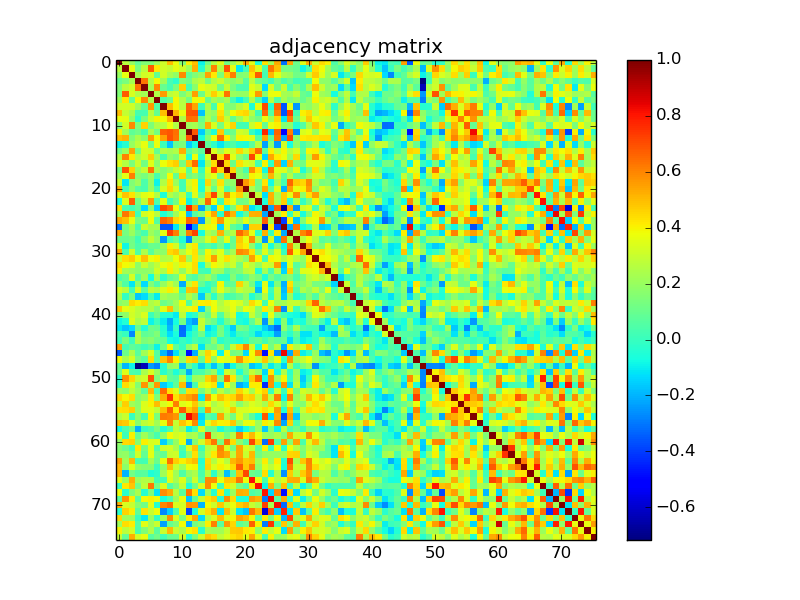

The data file committed next to this chart (first rows):
1.000000000000000000e+00, 2.738380000000000258e-01, 1.979140000000000066e-01, 9.391399999999999748e-02, 1.484050000000000091e-01, 1.489640000000000131e-01, 2.129769999999999996e-01, 3.107070000000000110e-01, 5.019360000000000488e-01, 3.751970000000000027e-01, 1.562850000000000072e-01, 4.063359999999999750e-01, 4.946180000000000021e-01, -8.785199999999999954e-02, 1.193120000000000014e-01, 2.582099999999999951e-01, 3.436919999999999975e-01, 1.225360000000000060e-01, 2.092459999999999876e-01, 3.032150000000000123e-01, 5.337600000000000122e-01, 3.504180000000000073e-01, -5.101499999999999785e-02, 4.342820000000000014e-01
2.738380000000000258e-01, 1.000000000000000000e+00, 3.693199999999999816e-01, 1.383510000000000018e-01, 2.727809999999999957e-01, 6.845149999999999846e-01, 4.201239999999999974e-01, 3.217599999999999905e-01, 2.947719999999999785e-01, 3.599930000000000074e-01, 3.183019999999999738e-01, 2.183670000000000055e-01, 5.174480000000000190e-01, -3.513700000000000156e-02, 2.020689999999999986e-01, 6.097409999999999775e-01, 2.582820000000000116e-01, 6.974920000000000009e-01, 3.562839999999999896e-01, -1.088889999999999997e-01, 2.162299999999999986e-02, 4.861809999999999743e-01, 3.411750000000000060e-01, 3.890099999999999808e-02
1.979140000000000066e-01, 3.693199999999999816e-01, 1.000000000000000000e+00, 2.339660000000000073e-01, 3.169230000000000103e-01, 3.306700000000000195e-01, 9.008399999999999741e-02, 3.224380000000000024e-01, 2.323850000000000082e-01, 1.861430000000000029e-01, 5.957270000000000065e-01, 8.608899999999999886e-02, 1.532959999999999878e-01, 1.996229999999999949e-01, 5.467199999999999838e-01, 4.231269999999999754e-01, 1.431830000000000047e-01, 4.594920000000000115e-01, 6.163239999999999830e-01, 1.491689999999999960e-01, 1.701640000000000097e-01, 4.318859999999999921e-01, 6.730669999999999709e-01, 2.661499999999999977e-02
9.391399999999999748e-02, 1.383510000000000018e-01, 2.339660000000000073e-01, 1.000000000000000000e+00, 6.317059999999999897e-01, 2.507570000000000077e-01, 3.936080000000000134e-01, 2.125219999999999887e-01, 3.033699999999999938e-02, -2.146400000000000044e-02, 1.491989999999999983e-01, 1.205920000000000047e-01, 2.395750000000000102e-01, 2.814369999999999927e-01, 1.250570000000000015e-01, 2.554330000000000211e-01, 3.029000000000000026e-01, 2.068579999999999863e-01, 1.702510000000000134e-01, 2.135009999999999963e-01, 6.627700000000000258e-02, 2.702370000000000050e-01, 1.150749999999999967e-01, 8.092799999999999994e-02
1.484050000000000091e-01, 2.727809999999999957e-01, 3.169230000000000103e-01, 6.317059999999999897e-01, 1.000000000000000000e+00, 2.235270000000000035e-01, 5.968900000000000317e-01, 9.865500000000000658e-02, 2.962300000000000003e-02, 1.370290000000000119e-01, 4.632399999999999851e-01, 2.819199999999999831e-02, 1.702359999999999984e-01, 3.655869999999999953e-01, 3.232909999999999950e-01, 3.106260000000000132e-01, 1.261609999999999954e-01, 2.932679999999999731e-01, 1.398000000000000076e-01, 4.419900000000000218e-02, 3.914200000000000318e-02, 3.542859999999999898e-01, 2.920349999999999890e-01, -1.292520000000000058e-01
1.489640000000000131e-01, 6.845149999999999846e-01, 3.306700000000000195e-01, 2.507570000000000077e-01, 2.235270000000000035e-01, 1.000000000000000000e+00, 2.512179999999999969e-01, 5.617440000000000211e-01, 2.707729999999999859e-01, 3.055990000000000095e-01, 1.428399999999999948e-01, 2.362670000000000048e-01, 5.551840000000000108e-01, 1.124969999999999998e-01, 3.191939999999999777e-01, 4.685960000000000125e-01, 3.551949999999999830e-01, 6.323440000000000172e-01, 2.019420000000000104e-01, 1.918870000000000020e-01, 1.952500000000000069e-01, 3.769819999999999838e-01, 5.577609999999999513e-01, 1.656199999999999894e-01
2.129769999999999996e-01, 4.201239999999999974e-01, 9.008399999999999741e-02, 3.936080000000000134e-01, 5.968900000000000317e-01, 2.512179999999999969e-01, 1.000000000000000000e+00, 5.019599999999999757e-02, 9.707899999999999863e-02, 3.917869999999999964e-01, 2.497600000000000098e-01, 1.261450000000000071e-01, 3.857729999999999770e-01, 3.695149999999999824e-01, 9.450400000000000467e-02, 2.275020000000000098e-01, 1.751169999999999949e-01, 2.336260000000000003e-01, 2.912899999999999864e-02, -9.204600000000000282e-02, 1.739900000000000127e-02, 2.543409999999999838e-01, 4.064099999999999657e-02, -1.484590000000000076e-01
3.107070000000000110e-01, 3.217599999999999905e-01, 3.224380000000000024e-01, 2.125219999999999887e-01, 9.865500000000000658e-02, 5.617440000000000211e-01, 5.019599999999999757e-02, 1.000000000000000000e+00, 5.003659999999999775e-01, 3.927910000000000013e-01, 2.622689999999999744e-01, 6.668239999999999723e-01, 5.494660000000000100e-01, 7.676999999999999796e-03, 2.544870000000000188e-01, 3.235299999999999981e-02, 3.774190000000000045e-01, 1.554550000000000098e-01, 1.593330000000000024e-01, 2.542249999999999788e-01, 3.259810000000000207e-01, -4.821999999999999897e-02, 3.647449999999999859e-01, 7.112840000000000273e-01
5.019360000000000488e-01, 2.947719999999999785e-01, 2.323850000000000082e-01, 3.033699999999999938e-02, 2.962300000000000003e-02, 2.707729999999999859e-01, 9.707899999999999863e-02, 5.003659999999999775e-01, 1.000000000000000000e+00, 5.149230000000000196e-01, 3.733560000000000212e-01, 6.871540000000000425e-01, 6.936440000000000383e-01, -1.714269999999999960e-01, 2.245119999999999894e-01, 1.901509999999999867e-01, 4.318739999999999801e-01, 2.069269999999999998e-01, 3.868770000000000264e-01, 4.317400000000000126e-01, 4.559849999999999737e-01, 2.596700000000000119e-01, 1.763299999999999937e-02, 6.466180000000000261e-01
3.751970000000000027e-01, 3.599930000000000074e-01, 1.861430000000000029e-01, -2.146400000000000044e-02, 1.370290000000000119e-01, 3.055990000000000095e-01, 3.917869999999999964e-01, 3.927910000000000013e-01, 5.149230000000000196e-01, 1.000000000000000000e+00, 2.496250000000000135e-01, 6.383370000000000433e-01, 6.354750000000000121e-01, 9.823400000000000187e-02, 2.491810000000000136e-01, 1.455200000000000105e-01, 4.665179999999999882e-01, 2.942469999999999808e-01, 9.292899999999999772e-02, 2.049229999999999940e-01, 3.158900000000000041e-01, 1.927580000000000127e-01, 1.247230000000000005e-01, 3.741539999999999866e-01
1.562850000000000072e-01, 3.183019999999999738e-01, 5.957270000000000065e-01, 1.491989999999999983e-01, 4.632399999999999851e-01, 1.428399999999999948e-01, 2.497600000000000098e-01, 2.622689999999999744e-01, 3.733560000000000212e-01, 2.496250000000000135e-01, 1.000000000000000000e+00, 2.090069999999999983e-01, 2.319930000000000048e-01, 1.445909999999999973e-01, 5.256819999999999826e-01, 3.341439999999999966e-01, 1.332639999999999936e-01, 3.511420000000000097e-01, 4.588409999999999989e-01, 2.462299999999999905e-02, 1.585100000000000051e-02, 3.015360000000000262e-01, 4.024249999999999772e-01, 8.883299999999999530e-02
4.063359999999999750e-01, 2.183670000000000055e-01, 8.608899999999999886e-02, 1.205920000000000047e-01, 2.819199999999999831e-02, 2.362670000000000048e-01, 1.261450000000000071e-01, 6.668239999999999723e-01, 6.871540000000000425e-01, 6.383370000000000433e-01, 2.090069999999999983e-01, 1.000000000000000000e+00, 6.875750000000000473e-01, -1.593009999999999982e-01, 8.580000000000000127e-02, -5.102899999999999797e-02, 4.825499999999999790e-01, 7.129199999999999426e-02, 1.098869999999999986e-01, 3.217539999999999845e-01, 2.931250000000000244e-01, -4.385000000000000009e-03, -8.829599999999999949e-02, 7.730059999999999709e-01
4.946180000000000021e-01, 5.174480000000000190e-01, 1.532959999999999878e-01, 2.395750000000000102e-01, 1.702359999999999984e-01, 5.551840000000000108e-01, 3.857729999999999770e-01, 5.494660000000000100e-01, 6.936440000000000383e-01, 6.354750000000000121e-01, 2.319930000000000048e-01, 6.875750000000000473e-01, 1.000000000000000000e+00, -6.440999999999999504e-02, 1.738290000000000113e-01, 3.824040000000000217e-01, 6.507020000000000026e-01, 4.092990000000000239e-01, 1.622250000000000081e-01, 3.982330000000000036e-01, 3.945949999999999736e-01, 3.477580000000000116e-01, 5.431799999999999823e-02, 5.413580000000000059e-01
-8.785199999999999954e-02, -3.513700000000000156e-02, 1.996229999999999949e-01, 2.814369999999999927e-01, 3.655869999999999953e-01, 1.124969999999999998e-01, 3.695149999999999824e-01, 7.676999999999999796e-03, -1.714269999999999960e-01, 9.823400000000000187e-02, 1.445909999999999973e-01, -1.593009999999999982e-01, -6.440999999999999504e-02, 1.000000000000000000e+00, 7.868700000000000694e-02, -1.897700000000000081e-02, -1.083859999999999962e-01, 3.640000000000000115e-04, 5.007099999999999745e-02, -3.926600000000000229e-02, -5.192100000000000187e-02, 8.067100000000000659e-02, 2.733280000000000154e-01, -2.297859999999999903e-01
1.193120000000000014e-01, 2.020689999999999986e-01, 5.467199999999999838e-01, 1.250570000000000015e-01, 3.232909999999999950e-01, 3.191939999999999777e-01, 9.450400000000000467e-02, 2.544870000000000188e-01, 2.245119999999999894e-01, 2.491810000000000136e-01, 5.256819999999999826e-01, 8.580000000000000127e-02, 1.738290000000000113e-01, 7.868700000000000694e-02, 1.000000000000000000e+00, 3.386159999999999726e-01, 2.331920000000000104e-01, 3.553689999999999904e-01, 3.085280000000000244e-01, 4.535549999999999859e-01, 3.102440000000000198e-01, 4.764070000000000249e-01, 6.570120000000000404e-01, 7.767100000000000393e-02
2.582099999999999951e-01, 6.097409999999999775e-01, 4.231269999999999754e-01, 2.554330000000000211e-01, 3.106260000000000132e-01, 4.685960000000000125e-01, 2.275020000000000098e-01, 3.235299999999999981e-02, 1.901509999999999867e-01, 1.455200000000000105e-01, 3.341439999999999966e-01, -5.102899999999999797e-02, 3.824040000000000217e-01, -1.897700000000000081e-02, 3.386159999999999726e-01, 1.000000000000000000e+00, 4.395850000000000035e-01, 7.236829999999999652e-01, 3.585249999999999826e-01, 1.856200000000000072e-01, 9.935800000000000187e-02, 7.171680000000000277e-01, 3.796080000000000010e-01, -1.434509999999999952e-01
3.436919999999999975e-01, 2.582820000000000116e-01, 1.431830000000000047e-01, 3.029000000000000026e-01, 1.261609999999999954e-01, 3.551949999999999830e-01, 1.751169999999999949e-01, 3.774190000000000045e-01, 4.318739999999999801e-01, 4.665179999999999882e-01, 1.332639999999999936e-01, 4.825499999999999790e-01, 6.507020000000000026e-01, -1.083859999999999962e-01, 2.331920000000000104e-01, 4.395850000000000035e-01, 1.000000000000000000e+00, 4.554630000000000067e-01, 1.137279999999999958e-01, 4.340579999999999994e-01, 3.412290000000000045e-01, 3.044169999999999932e-01, 2.551399999999999849e-02, 4.000540000000000207e-01
1.225360000000000060e-01, 6.974920000000000009e-01, 4.594920000000000115e-01, 2.068579999999999863e-01, 2.932679999999999731e-01, 6.323440000000000172e-01, 2.336260000000000003e-01, 1.554550000000000098e-01, 2.069269999999999998e-01, 2.942469999999999808e-01, 3.511420000000000097e-01, 7.129199999999999426e-02, 4.092990000000000239e-01, 3.640000000000000115e-04, 3.553689999999999904e-01, 7.236829999999999652e-01, 4.554630000000000067e-01, 1.000000000000000000e+00, 4.608530000000000126e-01, 1.628400000000000125e-01, 3.592100000000000154e-02, 5.794160000000000421e-01, 4.258310000000000151e-01, -7.527699999999999669e-02
2.092459999999999876e-01, 3.562839999999999896e-01, 6.163239999999999830e-01, 1.702510000000000134e-01, 1.398000000000000076e-01, 2.019420000000000104e-01, 2.912899999999999864e-02, 1.593330000000000024e-01, 3.868770000000000264e-01, 9.292899999999999772e-02, 4.588409999999999989e-01, 1.098869999999999986e-01, 1.622250000000000081e-01, 5.007099999999999745e-02, 3.085280000000000244e-01, 3.585249999999999826e-01, 1.137279999999999958e-01, 4.608530000000000126e-01, 1.000000000000000000e+00, 1.880719999999999892e-01, 1.358860000000000068e-01, 3.991339999999999888e-01, 3.695860000000000256e-01, 1.381680000000000130e-01
3.032150000000000123e-01, -1.088889999999999997e-01, 1.491689999999999960e-01, 2.135009999999999963e-01, 4.419900000000000218e-02, 1.918870000000000020e-01, -9.204600000000000282e-02, 2.542249999999999788e-01, 4.317400000000000126e-01, 2.049229999999999940e-01, 2.462299999999999905e-02, 3.217539999999999845e-01, 3.982330000000000036e-01, -3.926600000000000229e-02, 4.535549999999999859e-01, 1.856200000000000072e-01, 4.340579999999999994e-01, 1.628400000000000125e-01, 1.880719999999999892e-01, 1.000000000000000000e+00, 5.668830000000000258e-01, 4.596189999999999998e-01, 1.202779999999999960e-01, 4.231980000000000186e-01
5.337600000000000122e-01, 2.162299999999999986e-02, 1.701640000000000097e-01, 6.627700000000000258e-02, 3.914200000000000318e-02, 1.952500000000000069e-01, 1.739900000000000127e-02, 3.259810000000000207e-01, 4.559849999999999737e-01, 3.158900000000000041e-01, 1.585100000000000051e-02, 2.931250000000000244e-01, 3.945949999999999736e-01, -5.192100000000000187e-02, 3.102440000000000198e-01, 9.935800000000000187e-02, 3.412290000000000045e-01, 3.592100000000000154e-02, 1.358860000000000068e-01, 5.668830000000000258e-01, 1.000000000000000000e+00, 2.480980000000000130e-01, 1.284170000000000034e-01, 5.307800000000000296e-01
3.504180000000000073e-01, 4.861809999999999743e-01, 4.318859999999999921e-01, 2.702370000000000050e-01, 3.542859999999999898e-01, 3.769819999999999838e-01, 2.543409999999999838e-01, -4.821999999999999897e-02, 2.596700000000000119e-01, 1.927580000000000127e-01, 3.015360000000000262e-01, -4.385000000000000009e-03, 3.477580000000000116e-01, 8.067100000000000659e-02, 4.764070000000000249e-01, 7.171680000000000277e-01, 3.044169999999999932e-01, 5.794160000000000421e-01, 3.991339999999999888e-01, 4.596189999999999998e-01, 2.480980000000000130e-01, 1.000000000000000000e+00, 2.954039999999999999e-01, -1.215100000000000069e-01
-5.101499999999999785e-02, 3.411750000000000060e-01, 6.730669999999999709e-01, 1.150749999999999967e-01, 2.920349999999999890e-01, 5.577609999999999513e-01, 4.064099999999999657e-02, 3.647449999999999859e-01, 1.763299999999999937e-02, 1.247230000000000005e-01, 4.024249999999999772e-01, -8.829599999999999949e-02, 5.431799999999999823e-02, 2.733280000000000154e-01, 6.570120000000000404e-01, 3.796080000000000010e-01, 2.551399999999999849e-02, 4.258310000000000151e-01, 3.695860000000000256e-01, 1.202779999999999960e-01, 1.284170000000000034e-01, 2.954039999999999999e-01, 1.000000000000000000e+00, -4.709800000000000098e-02
4.342820000000000014e-01, 3.890099999999999808e-02, 2.661499999999999977e-02, 8.092799999999999994e-02, -1.292520000000000058e-01, 1.656199999999999894e-01, -1.484590000000000076e-01, 7.112840000000000273e-01, 6.466180000000000261e-01, 3.741539999999999866e-01, 8.883299999999999530e-02, 7.730059999999999709e-01, 5.413580000000000059e-01, -2.297859999999999903e-01, 7.767100000000000393e-02, -1.434509999999999952e-01, 4.000540000000000207e-01, -7.527699999999999669e-02, 1.381680000000000130e-01, 4.231980000000000186e-01, 5.307800000000000296e-01, -1.215100000000000069e-01, -4.709800000000000098e-02, 1.000000000000000000e+00
2.180350000000000066e-01, 6.284589999999999899e-01, 5.044199999999999795e-01, 2.034499999999999850e-02, 3.234449999999999825e-01, 3.710870000000000002e-01, 2.668380000000000196e-01, -4.319200000000000123e-02, 5.612999999999999934e-02, 2.157290000000000041e-01, 3.654999999999999916e-01, -1.780779999999999863e-01, 6.753699999999999981e-02, 1.724880000000000024e-01, 4.098649999999999793e-01, 5.419300000000000228e-01, -2.055799999999999988e-02, 6.260510000000000241e-01, 5.146049999999999791e-01, -7.569199999999999540e-02, 8.356700000000000239e-02, 5.229449999999999932e-01, 5.303330000000000544e-01, -2.209089999999999943e-01
5.313050000000000272e-01, 4.957639999999999825e-01, 3.643190000000000039e-01, 1.367649999999999977e-01, 1.114509999999999945e-01, 3.808659999999999823e-01, 5.811600000000000099e-02, 6.590989999999999904e-01, 6.146089999999999609e-01, 4.532289999999999930e-01, 4.088370000000000060e-01, 6.608650000000000357e-01, 6.322060000000000457e-01, -2.470209999999999906e-01, 2.765360000000000040e-01, 4.106899999999999995e-01, 5.700180000000000247e-01, 3.544010000000000216e-01, 2.992340000000000000e-01, 2.079550000000000010e-01, 3.537629999999999941e-01, 2.199560000000000126e-01, 2.304769999999999874e-01, 6.778399999999999981e-01
-3.121940000000000270e-01, 1.233709999999999946e-01, 2.348159999999999969e-01, 3.621699999999999919e-02, 2.992940000000000045e-01, 2.340109999999999968e-01, 2.312849999999999906e-01, -3.565450000000000008e-01, -3.587790000000000146e-01, -1.077820000000000028e-01, 1.564850000000000130e-01, -5.268159999999999510e-01, -2.336779999999999968e-01, 3.158580000000000276e-01, 3.913260000000000072e-01, 3.755490000000000217e-01, -1.452779999999999905e-01, 3.421489999999999809e-01, 8.485600000000000087e-02, 3.200200000000000267e-02, -2.012019999999999920e-01, 4.645549999999999957e-01, 4.659659999999999913e-01, -6.578969999999999541e-01
5.385720000000000507e-01, 1.305250000000000021e-01, 2.043800000000000061e-01, 9.696399999999999464e-02, 3.313300000000000273e-02, 2.148930000000000007e-01, 1.523289999999999922e-01, 3.612890000000000268e-01, 7.338050000000000406e-01, 6.169620000000000104e-01, 1.691340000000000066e-01, 6.067799999999999860e-01, 7.216409999999999769e-01, -6.894000000000000128e-02, 2.495479999999999920e-01, 1.975089999999999901e-01, 5.206250000000000044e-01, 1.993099999999999872e-01, 2.576010000000000244e-01, 6.558349999999999458e-01, 5.551380000000000203e-01, 3.627279999999999949e-01, -1.384499999999999967e-02, 5.216020000000000101e-01
1.093819999999999931e-01, 9.789299999999999391e-02, 1.166839999999999961e-01, 1.978299999999999850e-02, 1.629790000000000127e-01, 2.906859999999999999e-01, 1.894579999999999875e-01, -2.409360000000000113e-01, 2.773499999999999924e-02, 1.088709999999999956e-01, -4.002399999999999708e-02, -2.771489999999999787e-01, 1.706779999999999964e-01, 1.778949999999999976e-01, 3.287849999999999939e-01, 4.486950000000000105e-01, 1.584280000000000133e-01, 3.521190000000000153e-01, 9.306799999999999795e-02, 4.718800000000000217e-01, 3.640669999999999740e-01, 5.896759999999999780e-01, 2.534060000000000201e-01, -2.509689999999999976e-01
3.470309999999999784e-01, -8.221499999999999642e-02, 1.237609999999999960e-01, 4.368099999999999761e-02, 4.827399999999999747e-02, 1.019830000000000042e-01, 1.008129999999999998e-01, 2.073260000000000103e-01, 4.091980000000000062e-01, 3.221019999999999994e-01, 5.831100000000000172e-02, 3.320989999999999776e-01, 4.185450000000000004e-01, 3.695899999999999880e-02, 7.259200000000000375e-02, 2.062399999999999997e-02, 1.278640000000000054e-01, -5.040000000000000036e-02, 1.092739999999999961e-01, 4.563150000000000261e-01, 4.070929999999999827e-01, 1.785059999999999980e-01, -8.396000000000000685e-03, 3.050599999999999978e-01
5.322839999999999794e-01, 4.705299999999999760e-02, 3.113029999999999964e-01, 5.412999999999999756e-02, 2.404320000000000068e-01, 7.301399999999999557e-02, 1.753659999999999941e-01, 1.807709999999999873e-01, 4.465759999999999730e-01, 4.792969999999999731e-01, 2.532949999999999924e-01, 3.685800000000000187e-01, 4.361709999999999754e-01, 1.292300000000000115e-01, 3.903570000000000095e-01, 2.712430000000000119e-01, 3.548649999999999860e-01, 1.266839999999999911e-01, 2.266509999999999914e-01, 5.973009999999999708e-01, 5.686740000000000128e-01, 4.303310000000000191e-01, 1.289859999999999896e-01, 3.432660000000000156e-01
3.029089999999999838e-01, 4.431269999999999931e-01, 4.737640000000000184e-01, 3.852269999999999861e-01, 4.969000000000000083e-01, 3.750609999999999777e-01, 3.968709999999999738e-01, 2.507690000000000197e-01, 2.686689999999999912e-01, 3.791570000000000218e-01, 4.786670000000000091e-01, 2.058959999999999957e-01, 4.243560000000000110e-01, 2.516019999999999923e-01, 4.053149999999999809e-01, 5.628779999999999895e-01, 3.558330000000000104e-01, 4.307460000000000178e-01, 3.194670000000000010e-01, 2.521559999999999913e-01, 1.832340000000000080e-01, 5.570159999999999556e-01, 3.950659999999999727e-01, 2.883700000000000152e-02
4.490819999999999812e-01, 3.860430000000000250e-01, 3.506369999999999765e-01, 1.785509999999999875e-01, 3.057520000000000238e-01, 2.172540000000000027e-01, 2.877779999999999783e-01, 3.669009999999999772e-01, 4.029499999999999749e-01, 3.260589999999999877e-01, 4.010020000000000251e-01, 3.673150000000000026e-01, 4.383710000000000107e-01, -5.344900000000000345e-02, 2.477759999999999962e-01, 3.940040000000000209e-01, 3.417310000000000070e-01, 2.518000000000000238e-01, 3.092630000000000101e-01, 1.315459999999999963e-01, 3.450710000000000166e-01, 2.780779999999999919e-01, 1.930129999999999901e-01, 3.265890000000000182e-01
4.094599999999999906e-01, 2.263650000000000106e-01, 2.035119999999999985e-01, 1.808730000000000060e-01, 1.753490000000000049e-01, 1.907560000000000089e-01, 3.189879999999999938e-01, 2.465130000000000099e-01, 4.150619999999999865e-01, 3.118110000000000048e-01, 1.919929999999999970e-01, 3.408680000000000043e-01, 4.420669999999999877e-01, 2.191099999999999992e-02, 6.337999999999999884e-03, 2.315119999999999956e-01, 2.138619999999999965e-01, 7.165799999999999947e-02, 1.228080000000000005e-01, 1.532479999999999953e-01, 2.679980000000000140e-01, 2.937379999999999991e-01, -4.144799999999999873e-02, 2.264799999999999869e-01
5.145999999999999880e-02, 9.246100000000000152e-02, 3.269850000000000256e-01, 6.697599999999999387e-02, 2.112009999999999998e-01, -6.813099999999999712e-02, 2.391069999999999862e-01, -1.529699999999999983e-02, 8.789800000000000391e-02, 1.336559999999999970e-01, 3.592620000000000258e-01, 9.045499999999999374e-02, 4.893000000000000127e-02, 1.570090000000000097e-01, 2.243169999999999886e-01, 1.186070000000000041e-01, -2.347199999999999981e-02, -2.299199999999999855e-02, 1.614200000000000079e-01, 3.324699999999999878e-02, 8.246799999999999964e-02, 1.806339999999999890e-01, 1.286609999999999976e-01, -4.823299999999999810e-02
1.722150000000000070e-01, 5.294200000000000295e-02, -1.111509999999999998e-01, 1.794749999999999956e-01, -1.305910000000000126e-01, 1.484030000000000071e-01, 5.348399999999999682e-02, 1.981670000000000098e-01, 3.030379999999999741e-01, 2.205259999999999998e-01, -2.117429999999999868e-01, 2.834400000000000253e-01, 4.254169999999999896e-01, 9.424299999999999344e-02, -1.125600000000000038e-02, 5.354699999999999738e-02, 3.906519999999999992e-01, 6.106400000000000022e-02, 9.387500000000000011e-02, 4.586979999999999946e-01, 2.700370000000000270e-01, 1.275959999999999872e-01, -1.102429999999999938e-01, 3.466940000000000022e-01
3.320290000000000186e-01, 2.663710000000000244e-01, 1.593699999999999978e-02, 3.203719999999999901e-01, 7.169200000000000572e-02, 2.809150000000000258e-01, 2.465910000000000046e-01, 3.361859999999999848e-01, 4.079130000000000256e-01, 3.466739999999999822e-01, 8.940000000000000464e-04, 4.890849999999999920e-01, 5.034880000000000466e-01, -5.103900000000000103e-02, -4.180600000000000288e-02, 1.559879999999999878e-01, 3.626539999999999764e-01, 2.300270000000000092e-01, 1.642230000000000079e-01, 2.961469999999999936e-01, 2.543699999999999850e-01, 2.474810000000000065e-01, -1.840980000000000116e-01, 3.721149999999999736e-01
2.430539999999999923e-01, -6.883000000000000229e-03, 1.360500000000000043e-01, -1.619269999999999876e-01, -1.307570000000000121e-01, 2.333899999999999864e-02, -1.062649999999999983e-01, 2.304940000000000044e-01, 1.957490000000000063e-01, 1.977849999999999886e-01, 1.002910000000000051e-01, 2.595009999999999817e-01, 1.740389999999999993e-01, -1.622260000000000091e-01, 1.586760000000000115e-01, -2.329600000000000073e-02, 1.609220000000000095e-01, 7.249999999999999500e-04, 4.896400000000000058e-02, 1.031770000000000048e-01, 1.830990000000000117e-01, -4.409799999999999831e-02, 6.462500000000000189e-02, 2.592340000000000200e-01
1.700049999999999895e-01, 2.016739999999999922e-01, 4.450839999999999796e-01, 4.154459999999999820e-01, 4.392289999999999806e-01, 2.435170000000000112e-01, 2.787709999999999910e-01, 1.115639999999999965e-01, 1.485120000000000051e-01, 2.251920000000000033e-01, 3.849310000000000231e-01, 5.507999999999999702e-02, 2.760750000000000148e-01, 4.091480000000000117e-01, 4.173720000000000208e-01, 3.754799999999999804e-01, 2.528349999999999764e-01, 3.308349999999999902e-01, 3.703029999999999933e-01, 3.353110000000000257e-01, 2.281199999999999894e-01, 4.453280000000000016e-01, 3.757730000000000237e-01, 2.545400000000000093e-02
4.746349999999999736e-01, 3.601579999999999782e-01, 3.309130000000000127e-01, 2.815449999999999897e-01, 2.602749999999999786e-01, 2.536240000000000161e-01, 1.530849999999999989e-01, 3.540189999999999726e-01, 4.943009999999999904e-01, 2.067960000000000076e-01, 3.331089999999999884e-01, 3.583890000000000131e-01, 4.143789999999999973e-01, -1.429799999999999960e-01, 1.517469999999999930e-01, 3.870089999999999919e-01, 2.697749999999999870e-01, 2.978520000000000056e-01, 3.663790000000000102e-01, 2.241720000000000101e-01, 3.681180000000000008e-01, 3.375040000000000262e-01, 1.675870000000000137e-01, 4.190559999999999841e-01
1.354200000000000126e-01, 1.834480000000000000e-01, 3.198119999999999852e-01, 2.752740000000000187e-01, 3.405940000000000079e-01, 8.104999999999999358e-03, 1.097410000000000052e-01, -3.771499999999999853e-02, -4.469800000000000162e-02, -1.040070000000000022e-01, 2.803939999999999766e-01, -6.382100000000000273e-02, -1.359199999999999992e-02, 1.885739999999999916e-01, 9.583999999999999464e-02, 2.963899999999999868e-01, 4.935599999999999710e-02, 2.461800000000000099e-01, 3.303030000000000133e-01, -6.883400000000000629e-02, -2.131399999999999961e-02, 2.965380000000000238e-01, 1.592059999999999864e-01, -7.178800000000000459e-02
-8.956799999999999484e-02, -4.533100000000000324e-02, 3.446130000000000027e-01, 2.312410000000000021e-01, 2.823060000000000014e-01, -9.161500000000000199e-02, 6.054999999999999619e-03, -1.051949999999999968e-01, -2.198469999999999869e-01, -7.123599999999999377e-02, 1.344029999999999947e-01, -1.740420000000000023e-01, -2.395089999999999997e-01, 2.981090000000000129e-01, 1.604279999999999873e-01, 1.067099999999999993e-01, -4.606600000000000278e-02, 1.210890000000000022e-01, 2.224049999999999916e-01, -4.718900000000000178e-02, -7.388500000000000623e-02, 8.603800000000000336e-02, 2.471379999999999966e-01, -2.505640000000000089e-01
-1.112319999999999975e-01, -1.707980000000000054e-01, -1.331980000000000108e-01, 1.114050000000000040e-01, -4.574299999999999894e-02, 1.109070000000000056e-01, 8.823599999999999499e-02, -3.661299999999999971e-02, -1.904470000000000052e-01, -6.370999999999999927e-03, -3.211379999999999790e-01, -1.446280000000000066e-01, -3.996000000000000246e-02, 2.878510000000000235e-01, -1.319520000000000137e-01, -7.515700000000000158e-02, 1.222680000000000017e-01, -3.911499999999999699e-02, -1.598289999999999988e-01, 1.322480000000000044e-01, 1.045969999999999955e-01, -1.717899999999999983e-02, -4.138100000000000112e-02, -1.410810000000000120e-01
4.035299999999999998e-02, -2.488000000000000194e-03, -2.693249999999999811e-01, 2.438279999999999892e-01, 8.109199999999999742e-02, 1.072710000000000052e-01, 1.534639999999999893e-01, -2.035700000000000010e-02, -1.304210000000000091e-01, -5.355599999999999944e-02, -3.126900000000000235e-01, -7.784900000000000153e-02, 1.004500000000000011e-02, 1.181799999999999934e-01, -8.597599999999999687e-02, -4.191199999999999787e-02, 1.291180000000000105e-01, -1.306000000000000043e-02, -1.051359999999999933e-01, 1.841699999999999934e-02, 3.856400000000000106e-02, -2.479999999999999913e-02, -1.381960000000000133e-01, -7.499599999999999322e-02
1.559299999999999922e-02, 1.396940000000000126e-01, 1.038799999999999966e-02, 2.380269999999999886e-01, 1.435389999999999999e-01, 1.736659999999999870e-01, 1.103839999999999960e-01, 9.194599999999999995e-02, -6.772499999999999354e-02, -8.025799999999999601e-02, -1.490999999999999921e-03, -4.468500000000000250e-02, 4.022300000000000181e-02, -8.481000000000000691e-03, 2.692299999999999902e-02, 1.802610000000000046e-01, -3.028199999999999989e-02, 1.513699999999999941e-02, -1.312900000000000005e-02, -4.808400000000000174e-02, -2.118000000000000091e-03, 8.595999999999999475e-02, 9.621300000000000685e-02, 2.480900000000000119e-02
5.530429999999999513e-01, 2.547200000000000158e-02, 8.593599999999999850e-02, 5.924200000000000299e-02, 1.023699999999999957e-02, 6.468200000000000338e-02, -8.925400000000000000e-02, 1.191080000000000055e-01, 3.949960000000000138e-01, 7.521500000000000408e-02, -1.091400000000000009e-02, 1.792239999999999944e-01, 2.755360000000000031e-01, -1.164639999999999981e-01, 1.270070000000000088e-01, 1.067850000000000049e-01, 1.979869999999999963e-01, 3.715999999999999859e-02, 2.904189999999999827e-01, 4.535279999999999867e-01, 6.016650000000000054e-01, 3.149140000000000272e-01, -6.637500000000000344e-02, 3.977479999999999905e-01
-3.527399999999999980e-01, 1.120540000000000008e-01, 2.442179999999999906e-01, 7.031600000000000350e-02, 2.191619999999999957e-01, 3.302629999999999733e-01, 6.114499999999999796e-02, -1.919150000000000023e-01, -3.235430000000000250e-01, -1.190670000000000062e-01, 9.693899999999999739e-02, -4.822899999999999965e-01, -2.033860000000000112e-01, 2.557530000000000081e-01, 4.625500000000000167e-01, 3.671710000000000251e-01, -8.662999999999999867e-02, 3.853670000000000151e-01, 1.269629999999999925e-01, 1.429670000000000107e-01, -1.294530000000000125e-01, 3.831439999999999846e-01, 5.944009999999999572e-01, -4.770420000000000216e-01
3.794509999999999827e-01, 2.374660000000000104e-01, 3.254710000000000103e-01, 1.334259999999999891e-01, 6.798899999999999388e-02, 4.377909999999999857e-01, 6.154799999999999854e-02, 4.841730000000000200e-01, 6.030379999999999630e-01, 3.963789999999999814e-01, 1.906339999999999979e-01, 4.453520000000000256e-01, 4.764079999999999981e-01, 1.006169999999999981e-01, 4.407769999999999744e-01, 1.700530000000000097e-01, 3.700300000000000256e-01, 3.405839999999999979e-01, 4.040860000000000007e-01, 5.836700000000000221e-01, 4.293660000000000254e-01, 3.923880000000000146e-01, 2.970909999999999940e-01, 4.850590000000000179e-01
8.411599999999999633e-02, -1.936839999999999951e-01, -9.330499999999999905e-02, -7.170950000000000379e-01, -6.242720000000000491e-01, -2.473909999999999998e-01, -2.903810000000000002e-01, -3.827599999999999753e-02, 1.860719999999999874e-01, 2.149659999999999904e-01, -1.791550000000000087e-01, 1.062300000000000050e-01, -1.857200000000000170e-02, -1.620399999999999896e-01, -2.055699999999999888e-02, -1.723040000000000127e-01, -2.429999999999999977e-04, -2.232899999999999885e-01, -7.956199999999999384e-02, 8.653299999999999881e-02, 1.394620000000000026e-01, -1.730339999999999934e-01, -1.153529999999999972e-01, 1.409310000000000007e-01
1.017030000000000017e-01, 3.462970000000000215e-01, 4.465399999999999925e-02, 3.260799999999999810e-02, 2.410879999999999967e-01, 3.301520000000000010e-01, 2.077019999999999977e-01, -2.897699999999999929e-02, 6.277900000000000147e-02, -5.607800000000000284e-02, 4.325899999999999884e-02, -2.126959999999999962e-01, 2.995799999999999852e-02, 3.807900000000000174e-02, 1.232759999999999967e-01, 2.058260000000000089e-01, -7.148300000000000487e-02, 3.185879999999999823e-01, 2.279509999999999870e-01, -5.065200000000000258e-02, 1.194609999999999977e-01, 2.886090000000000044e-01, 2.102630000000000055e-01, -1.357480000000000075e-01
-3.228099999999999720e-02, 5.799140000000000406e-01, 4.502329999999999943e-01, 2.930820000000000092e-01, 3.155990000000000184e-01, 6.940830000000000055e-01, 1.500380000000000047e-01, 2.902179999999999760e-01, 8.753900000000000570e-02, 6.020299999999999957e-02, 2.884680000000000022e-01, -2.865900000000000045e-02, 2.112159999999999871e-01, 2.258419999999999872e-01, 4.619770000000000265e-01, 5.420129999999999670e-01, 1.415659999999999974e-01, 6.399709999999999566e-01, 4.166219999999999923e-01, 1.343360000000000110e-01, -4.845999999999999613e-03, 4.779280000000000195e-01, 6.615250000000000297e-01, -6.057799999999999990e-02
-3.482999999999999985e-03, 4.396160000000000068e-01, 3.346709999999999963e-01, 1.585860000000000047e-01, 5.754000000000000226e-01, 2.174899999999999889e-01, 5.695740000000000247e-01, -1.580050000000000066e-01, -7.789699999999999402e-02, 8.484600000000000475e-02, 5.040160000000000196e-01, -2.555379999999999874e-01, 2.963100000000000109e-02, 3.264460000000000139e-01, 3.869909999999999739e-01, 4.297099999999999809e-01, -1.176220000000000043e-01, 3.781129999999999769e-01, 2.164169999999999983e-01, -2.137660000000000116e-01, -1.425319999999999920e-01, 4.109160000000000035e-01, 4.087520000000000042e-01, -4.277090000000000058e-01
2.075200000000000100e-01, 1.811810000000000087e-01, 2.764179999999999970e-01, 2.072150000000000103e-01, 8.078100000000000558e-02, 5.087270000000000403e-01, 3.126199999999999812e-02, 6.467840000000000256e-01, 4.305829999999999935e-01, 3.460820000000000007e-01, 1.078299999999999953e-01, 4.430780000000000274e-01, 4.433810000000000251e-01, 1.253019999999999967e-01, 2.644279999999999964e-01, 9.243099999999999927e-02, 2.716270000000000073e-01, 1.733429999999999971e-01, 2.431220000000000048e-01, 4.617499999999999938e-01, 3.567210000000000103e-01, 2.255769999999999997e-01, 3.933619999999999894e-01, 4.646830000000000127e-01
4.474920000000000009e-01, 3.933690000000000242e-01, 4.421919999999999740e-01, 1.729809999999999959e-01, 2.135749999999999871e-01, 4.134160000000000057e-01, 1.510100000000000053e-01, 5.239239999999999453e-01, 7.562489999999999490e-01, 4.321249999999999813e-01, 5.108869999999999800e-01, 5.534970000000000168e-01, 6.015829999999999789e-01, -1.019899999999999973e-01, 5.701319999999999721e-01, 3.881499999999999950e-01, 4.906260000000000066e-01, 4.340669999999999806e-01, 4.501220000000000221e-01, 5.539929999999999577e-01, 4.488960000000000172e-01, 4.685630000000000073e-01, 2.890730000000000244e-01, 5.386739999999999862e-01
2.693110000000000226e-01, 4.634559999999999791e-01, 2.167189999999999950e-01, 1.757259999999999933e-01, 3.383740000000000081e-01, 3.992359999999999798e-01, 5.019869999999999610e-01, 3.295770000000000088e-01, 3.830120000000000191e-01, 6.145709999999999784e-01, 3.436350000000000238e-01, 3.824540000000000162e-01, 4.830530000000000102e-01, 2.473559999999999925e-01, 3.822160000000000002e-01, 2.369040000000000035e-01, 3.074200000000000266e-01, 4.024809999999999777e-01, 2.974939999999999807e-01, 1.664930000000000021e-01, 2.608639999999999848e-01, 3.426339999999999941e-01, 3.037880000000000025e-01, 2.314549999999999941e-01
4.323600000000000221e-01, 4.388690000000000091e-01, 4.638109999999999733e-01, 1.836250000000000104e-01, 3.439050000000000162e-01, 3.531540000000000235e-01, 2.866750000000000131e-01, 4.949049999999999838e-01, 6.740099999999999980e-01, 4.124510000000000121e-01, 6.756010000000000071e-01, 4.705400000000000138e-01, 5.385379999999999612e-01, 1.543300000000000054e-02, 5.525640000000000551e-01, 2.985689999999999733e-01, 2.772080000000000100e-01, 3.395850000000000257e-01, 4.843259999999999788e-01, 3.299170000000000158e-01, 3.299329999999999763e-01, 3.630530000000000146e-01, 3.646880000000000122e-01, 4.360649999999999804e-01
2.490999999999999881e-01, 2.980900000000000216e-01, -2.396999999999999825e-03, 1.739900000000000058e-01, 3.125900000000000206e-02, 3.962950000000000084e-01, 1.349770000000000136e-01, 6.204279999999999795e-01, 6.093169999999999975e-01, 5.728550000000000031e-01, 1.003700000000000009e-01, 8.292559999999999931e-01, 6.828509999999999858e-01, -1.370560000000000112e-01, 6.913099999999999801e-02, 3.242400000000000143e-02, 5.447509999999999852e-01, 2.556390000000000051e-01, 1.268559999999999965e-01, 3.477990000000000248e-01, 2.127040000000000042e-01, 7.533499999999999919e-02, -5.352699999999999819e-02, 6.846149999999999736e-01
4.925329999999999986e-01, 4.707089999999999885e-01, 3.613319999999999865e-01, 1.738989999999999980e-01, 2.818620000000000014e-01, 3.194089999999999985e-01, 2.190850000000000020e-01, 3.643250000000000099e-01, 6.030889999999999862e-01, 2.936219999999999941e-01, 4.898919999999999941e-01, 4.159180000000000099e-01, 5.951750000000000096e-01, -1.031809999999999949e-01, 3.405850000000000266e-01, 4.550420000000000020e-01, 3.980210000000000137e-01, 4.142589999999999884e-01, 4.802569999999999895e-01, 2.218100000000000072e-01, 3.636860000000000093e-01, 3.685720000000000107e-01, 2.142959999999999865e-01, 4.050949999999999829e-01
-6.858100000000000307e-02, 4.537800000000000167e-02, 1.244590000000000002e-01, -2.008870000000000100e-01, 3.950000000000000386e-03, 4.497400000000000009e-02, 1.415780000000000094e-01, -3.795699999999999769e-02, 4.901500000000000301e-02, 2.757760000000000211e-01, 2.073280000000000123e-01, -9.785599999999999854e-02, 1.368899999999999978e-02, 3.285919999999999952e-01, 1.156319999999999987e-01, 1.276359999999999995e-01, -6.297999999999999432e-02, 4.701299999999999923e-02, -2.719500000000000042e-02, -1.445629999999999971e-01, -6.594200000000000061e-02, 4.773499999999999965e-02, 2.134979999999999933e-01, -1.542119999999999880e-01
3.496460000000000123e-01, 8.661000000000000296e-03, 4.045340000000000047e-01, 1.059149999999999953e-01, 2.216579999999999939e-01, 1.162949999999999956e-01, 2.813600000000000129e-02, 1.824479999999999991e-01, 3.839139999999999775e-01, 3.173139999999999850e-01, 3.557179999999999787e-01, 2.245399999999999896e-01, 2.486819999999999864e-01, 1.109829999999999983e-01, 7.305500000000000327e-01, 2.274430000000000063e-01, 2.735779999999999879e-01, 1.477700000000000125e-01, 2.584369999999999723e-01, 6.109240000000000226e-01, 4.202859999999999929e-01, 5.055840000000000334e-01, 3.743049999999999988e-01, 2.153019999999999934e-01
1.910999999999999921e-01, 4.449980000000000047e-01, 4.577829999999999955e-01, 1.647679999999999978e-01, 4.078899999999999748e-01, 3.293300000000000116e-01, 3.396739999999999760e-01, -1.512969999999999871e-01, 4.157099999999999684e-02, 1.994090000000000029e-01, 3.651449999999999974e-01, -2.026000000000000023e-01, 1.611660000000000037e-01, 3.110829999999999984e-01, 4.838830000000000076e-01, 6.278129999999999544e-01, 1.346610000000000029e-01, 6.377059999999999951e-01, 4.380339999999999789e-01, 1.772799999999999931e-01, 6.644700000000000606e-02, 7.176329999999999654e-01, 4.641529999999999823e-01, -3.213469999999999938e-01
... 15 more rows
